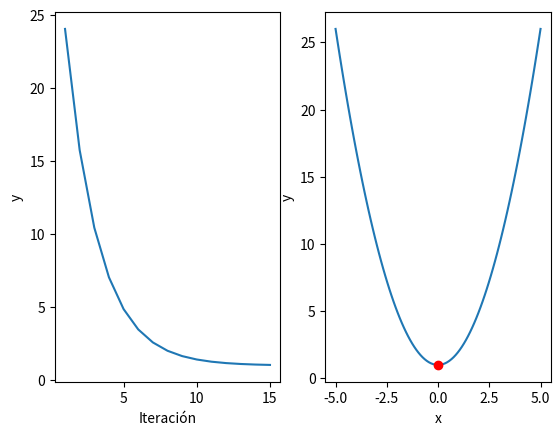

Source code (Python):
import matplotlib.pyplot as plt
from numpy.random import randint
from numpy import linspace

# Ejemplo del gradiente descendente aplicado a la función y = x^2 + 1
# La ecuación matemática para el gradiente (derivada) es = 2*x

x_inicial = randint(10)
alpha = 0.1
n_iteraciones = 15

iteraciones = []
y = []

x = x_inicial
for i in range(n_iteraciones):
	print('------------------------')
	print('iteración ', str(i+1))

	# Calcular gradiente
	gradiente = 2*x

	# Actualizar "x" usando gradiente descendente
	x = x - alpha*gradiente

	# Almacenar iteración y valor correspondiente
	y.append(x**2 + 1)
	iteraciones.append(i+1)

	# Imprimir resultados
	print('x = ', str(x), ', y = ', str(x**2+1))

plt.subplot(1,2,1)
plt.plot(iteraciones,y)
plt.xlabel('Iteración')
plt.ylabel('y')

X = linspace(-5,5,100)
Y = X**2 + 1
plt.subplot(1,2,2)
plt.plot(X,Y,0.0,1.0,'ro')
plt.xlabel('x')
plt.ylabel('y')

plt.show()
